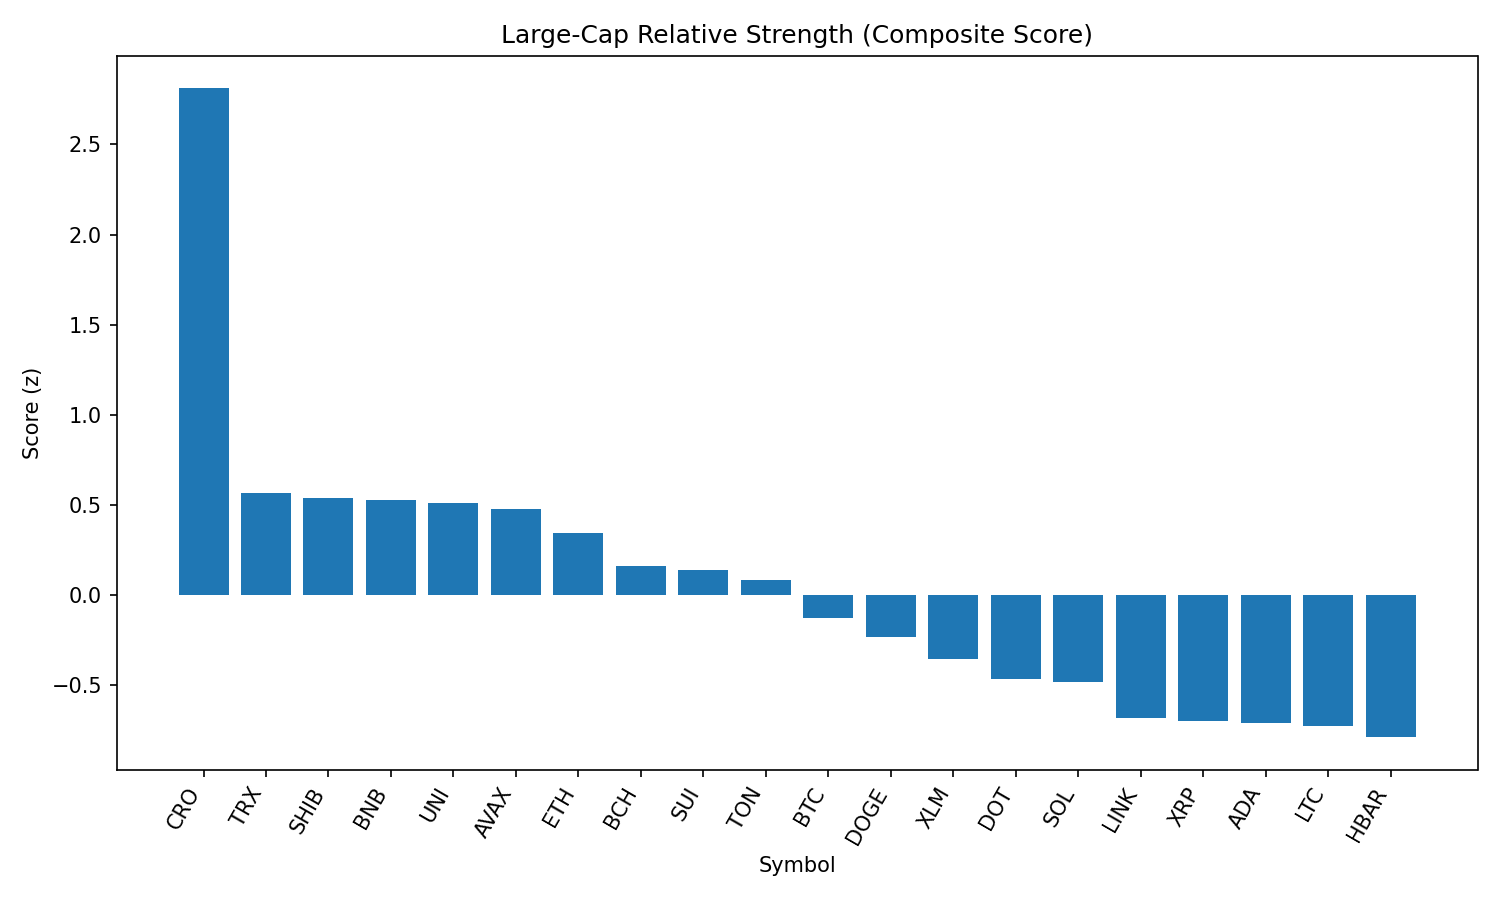

The table this chart was drawn from, first rows:
rank, name, symbol, price, pct_1h, pct_24h, pct_7d, pct_1h_vs_btc, pct_24h_vs_btc, pct_7d_vs_btc, market_cap_rank, market_cap, volume_usd, score
1, Cronos, CRO, 0.3183, 0.09916, 6.121, 105.5, 0.2331, 7.507, 111.6, 21, 10737178000, 842277683, 2.811
2, TRON, TRX, 0.3406, 0.01584, 0.7239, -5.688, 0.1498, 2.11, 0.3779, 10, 32243689895, 950014807, 0.5632
3, Shiba Inu, SHIB, 1.24e-05, -0.07852, 1.421, -5.983, 0.05546, 2.807, 0.08342, 30, 7309901966, 268383974, 0.5356
4, BNB, BNB, 860.5, 0.01461, 0.4579, -3.099, 0.1486, 1.844, 2.967, 5, 119816398198, 1221276166, 0.5247
5, Uniswap, UNI, 9.75, -0.08871, 1.659, -12.91, 0.04527, 3.046, -6.847, 34, 5856475463, 305462671, 0.5117
6, Avalanche, AVAX, 23.66, 0.1198, -0.4562, -8.142, 0.2538, 0.93, -2.076, 23, 9995887300, 564544516, 0.4784
7, Ethereum, ETH, 4392, -0.1763, 1.179, -6.755, -0.04228, 2.565, -0.6891, 2, 530365799688, 32958841470, 0.3459
8, Bitcoin Cash, BCH, 535.5, -0.08444, -0.1502, -8.694, 0.04953, 1.236, -2.627, 22, 10677456336, 205937346, 0.1593
9, Sui, SUI, 3.32, -0.1626, 0.4858, -10.69, -0.02857, 1.872, -4.623, 19, 11671408001, 1327244911, 0.1384
10, Toncoin, TON, 3.09, -0.2546, 0.9318, -7.882, -0.1207, 2.318, -1.815, 29, 7943181804, 152337074, 0.08484
11, Bitcoin, BTC, 108511, -0.134, -1.386, -6.066, 0.0, 0.0, 0.0, 1, 2161036652260, 47480822030, -0.1254
12, Dogecoin, DOGE, 0.2155, -0.333, 0.1476, -8.686, -0.199, 1.534, -2.619, 9, 32486141855, 1956918935, -0.2352
13, Stellar, XLM, 0.3576, -0.1614, -1.695, -13.2, -0.02741, -0.3083, -7.137, 20, 11223687619, 319394274, -0.3579
14, Polkadot, DOT, 3.79, -0.3223, -0.9959, -8.234, -0.1883, 0.3903, -2.168, 35, 5767178821, 307737782, -0.4643
15, Solana, SOL, 202.5, -0.1703, -2.756, -0.7871, -0.03628, -1.369, 5.279, 6, 109621151044, 10337901164, -0.4829
16, Chainlink, LINK, 23.33, -0.503, -0.4424, -9.027, -0.369, 0.9438, -2.961, 13, 15829500042, 1292796043, -0.6848
17, XRP, XRP, 2.8, -0.2742, -2.545, -7.951, -0.1402, -1.159, -1.885, 4, 166738297806, 6145193566, -0.6983
18, Cardano, ADA, 0.8272, -0.6007, 0.2863, -9.261, -0.4667, 1.673, -3.195, 11, 30215310518, 1466141254, -0.7094
19, Litecoin, LTC, 110.4, -0.6242, 0.3943, -9.038, -0.4903, 1.781, -2.971, 27, 8420695439, 483200443, -0.73
20, Hedera, HBAR, 0.2255, -0.4398, -1.435, -9.522, -0.3058, -0.04921, -3.456, 24, 9572470608, 275958719, -0.7898
21, Hyperliquid, HYPE, 43.48, -0.5391, -1.587, -0.6509, -0.4051, -0.2012, 5.415, 18, 11768503311, 289999970, -0.935
